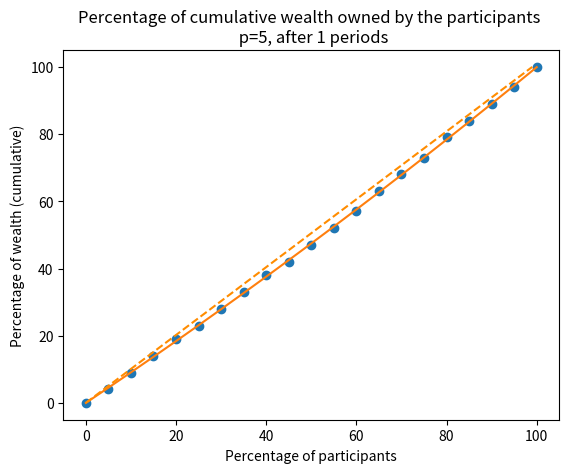

Here is the Python script that generated this plot: (Note: this script raises an exception after producing the figure.)
import numpy as np
import matplotlib.pyplot as plt

def rungame(players, turns, percentage):
	start_amount = 100
	array = setup(players, start_amount)

	for turn in range(turns):
		array = doturn(array, percentage)

		array = np.sort(array)

		if turn%100 == 0:
			xownsy_graph(array, turn+1, percentage)
			# simple_graph(array, turn)

	# print(np.sum(array))

	# print(np.sum(array) - players*start_amount)
	# print(len(array[np.where(array < start_amount)])) 



def setup(players, start_amount):
	array = np.full(players, start_amount)
	return array

def doturn(array, percentage):
	np.random.shuffle(array)

	arrays = np.array_split(array, 2)
	f_array = arrays[0]
	l_array = arrays[1]

	f_array = f_array*(1+percentage/100)
	l_array = l_array*(1-percentage/100)

	array = np.concatenate((f_array, l_array))

	return array

def simple_graph(array, turn):
	plt.loglog()
	plt.plot(array)
	plt.savefig(f"figures/simple/{turn}" + ".png")
	plt.clf()

def xownsy_graph(array, turn, percentage):
	loglog = False

	total = np.sum(array)
	length = len(array)
	bins = 20
	binsize = int(length/bins)

	p_percent_list = []
	m_percent_list = []

	for i in range(0, bins+1):
		last_index = binsize*i
		indices = list(range(0, last_index))
		summed = array[indices].sum()
		m_percentage = int(summed/total*100)
		p_percentage = int(i*(100/bins))

		m_percent_list.append(m_percentage)
		p_percent_list.append(p_percentage)

	# plt.plot(p_percent_list, m_percent_list, 'o')

	plt.xlabel("Percentage of participants")
	plt.ylabel("Percentage of wealth (cumulative)")

	x = p_percent_list
	y = m_percent_list
	plt.plot(x, y, 'o')

	weights = np.ones((len(x)), dtype=int)
	weights[0] = weights[0]*10
	weights[-1] = weights[-1]*10

	polyfit = np.polyfit(x, y, deg=2)
	polynomial = np.poly1d(polyfit)
	print(polynomial)


	plt.plot(x, polynomial(x), "-")
	print(polyfit)
	formula = "y=%.4fx^2+(%.4fx)+(%.4f)" %(polyfit[0], polyfit[1], polyfit[2])
	print(formula)

	if loglog:
		title_string = "Percentage of cumulative wealth owned by the participants \n loglog, p={p}, after {tp} periods"
		plt.title(title_string.format(p=percentage, tp=turn))

		plt.loglog()
		plt.savefig(f"figures/loglog/{turn}" + ".png")

	else:
		linear_line = np.linspace(0, 100, 100)

		title_string = "Percentage of cumulative wealth owned by the participants \n p={p}, after {tp} periods"
		plt.title(title_string.format(p=percentage, tp=turn))

		plt.plot(linear_line, linestyle="--", color="darkorange")
		plt.savefig(f"figures/normal/{turn}" + ".png")

	plt.clf()


rungame(10000, 2001, 5)